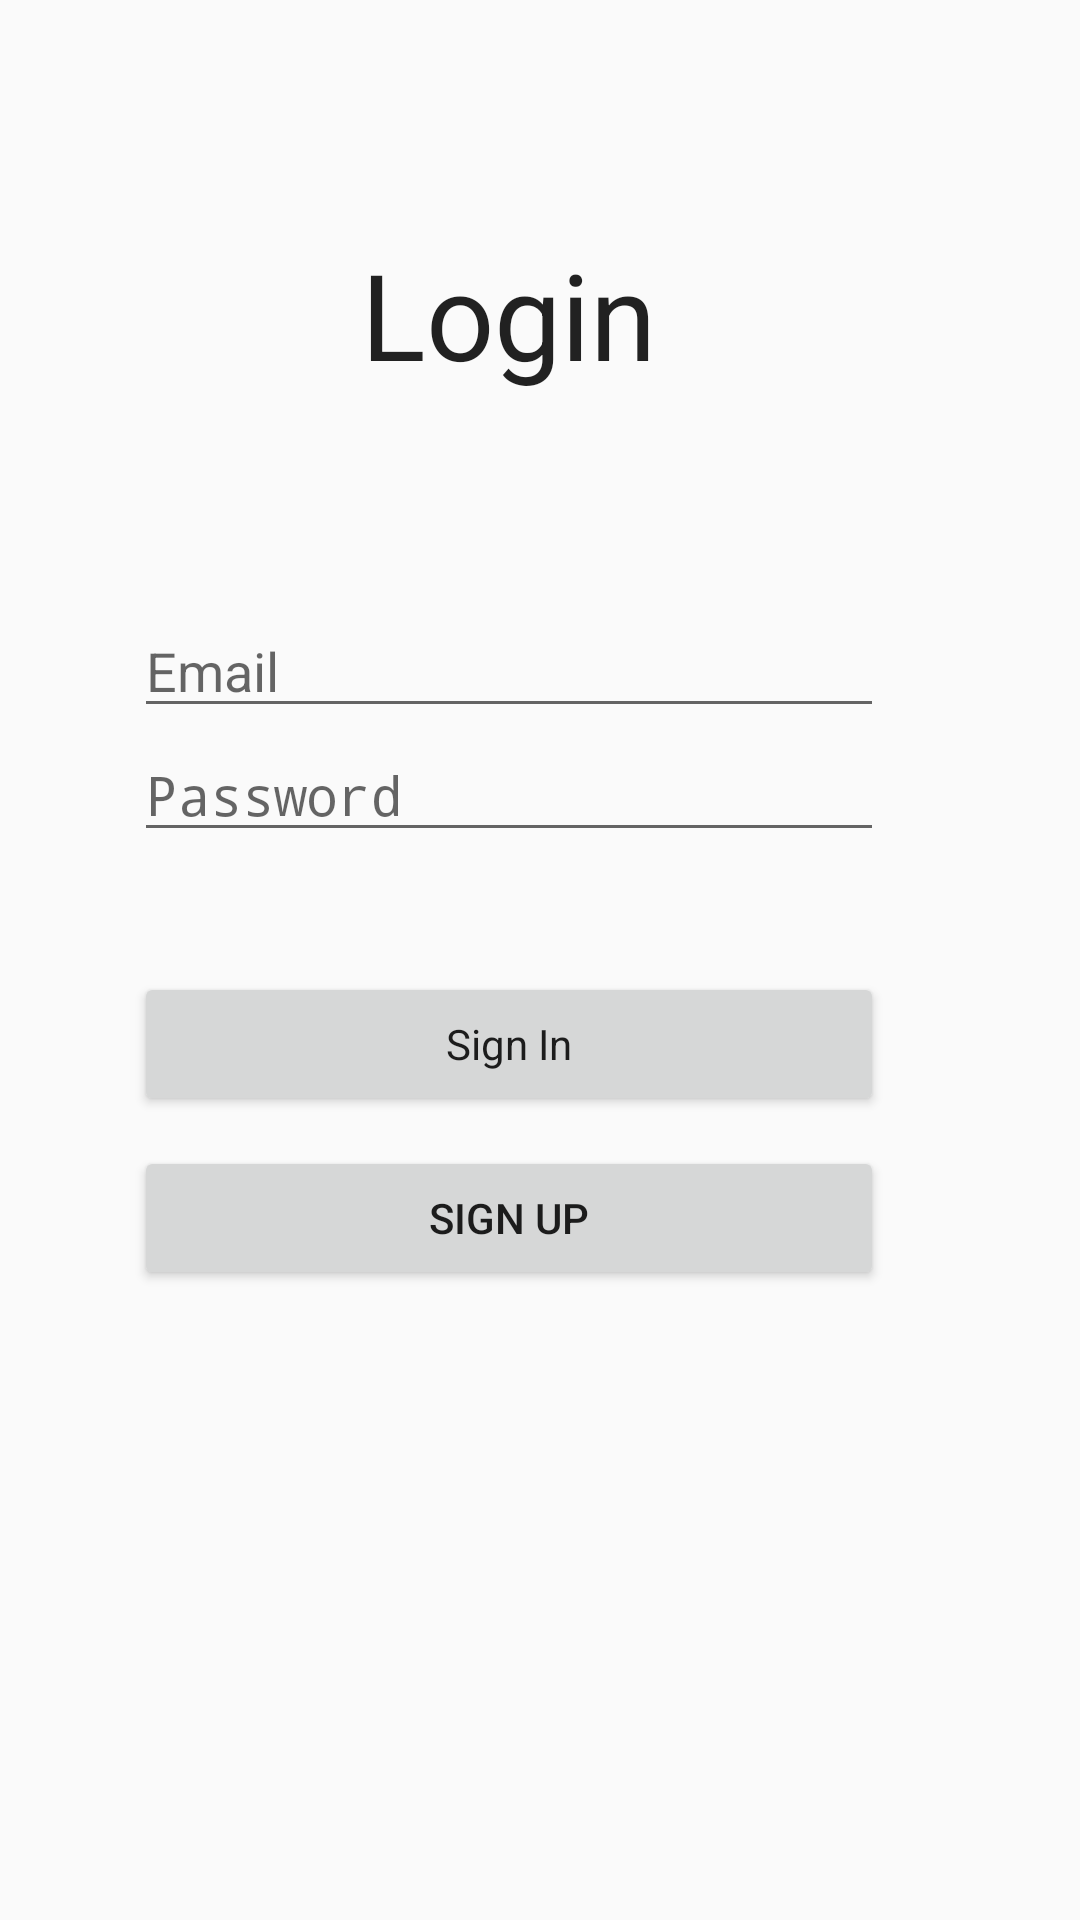

Android layout source for this screen:
<!-- AndroidManifest.xml: application theme android:Theme.Material.Light -->
<!-- res/layout/activity_login.xml -->
<?xml version="1.0" encoding="utf-8"?>
<RelativeLayout xmlns:android="http://schemas.android.com/apk/res/android"
    xmlns:tools="http://schemas.android.com/tools"
    android:layout_width="match_parent"
    android:layout_height="match_parent"
    xmlns:app="http://schemas.android.com/apk/res-auto"
    android:paddingLeft="@dimen/activity_horizontal_margin"
    android:paddingRight="@dimen/activity_horizontal_margin"
    android:paddingTop="@dimen/activity_vertical_margin"
    android:paddingBottom="@dimen/activity_vertical_margin"
    tools:context=".Login">

<ScrollView
    android:layout_height="fill_parent"
    android:layout_width="fill_parent"
    android:layout_alignParentTop="true"
    android:layout_alignParentRight="true"
    android:layout_alignParentEnd="true"
    android:foregroundGravity="center_horizontal"
    android:layout_centerHorizontal="true">

    <LinearLayout
        android:orientation="vertical"
        android:layout_width="250dp"
        android:layout_marginTop="78dp"
        android:layout_marginLeft="45dp"
        android:layout_height="500dp">




        <TextView
            android:layout_width="wrap_content"
            android:layout_height="wrap_content"
            android:textAppearance="?android:attr/textAppearanceLarge"
            android:text="@string/loginText"
            android:id="@+id/textLogin"
            android:layout_alignParentTop="true"
            android:layout_centerHorizontal="true"
            android:layout_gravity="center_horizontal"
            android:focusableInTouchMode="false"
            android:textIsSelectable="false"
            android:textSize="40sp" />

        <EditText
            android:layout_width="match_parent"
            android:layout_height="wrap_content"
            android:inputType="textEmailAddress"
            android:layout_marginTop="70dp"
            android:id="@+id/inputEmail"
            android:hint="@string/emailHint"

            android:layout_alignParentBottom="true"
            android:layout_centerHorizontal="true"
            android:autoText="false"
            android:allowUndo="true" />

        <EditText
            android:layout_width="fill_parent"
            android:layout_height="wrap_content"
            android:inputType="textPassword"
            android:id="@+id/inputPassword"
            android:hint="@string/passwordHint"

            android:layout_alignParentTop="true"
            android:layout_centerHorizontal="true" />

        <Button
            android:layout_width="fill_parent"
            android:layout_height="wrap_content"
            android:text="@string/loginButtonText"
            android:id="@+id/btnLogin"
            android:layout_marginTop="40dp"
            android:onClick="onButtonClick"
            android:layout_alignParentTop="true"
            android:layout_centerHorizontal="true"
            style="@android:style/Widget.WebView" />

        <Button
            android:layout_width="fill_parent"
            android:layout_height="wrap_content"
            android:text="Sign Up"
            android:id="@+id/btnSignUp"
            android:layout_marginTop="10dp"
            android:onClick="onButtonClick"
            android:layout_alignParentTop="true"
            android:layout_centerHorizontal="true" />

    </LinearLayout>
</ScrollView>

</RelativeLayout>
<!-- resources referenced by this layout -->
<resources>
  <string name="emailHint">Email</string>
  <string name="loginButtonText">Sign In</string>
  <string name="loginText">Login</string>
  <string name="passwordHint">Password</string>
</resources>
